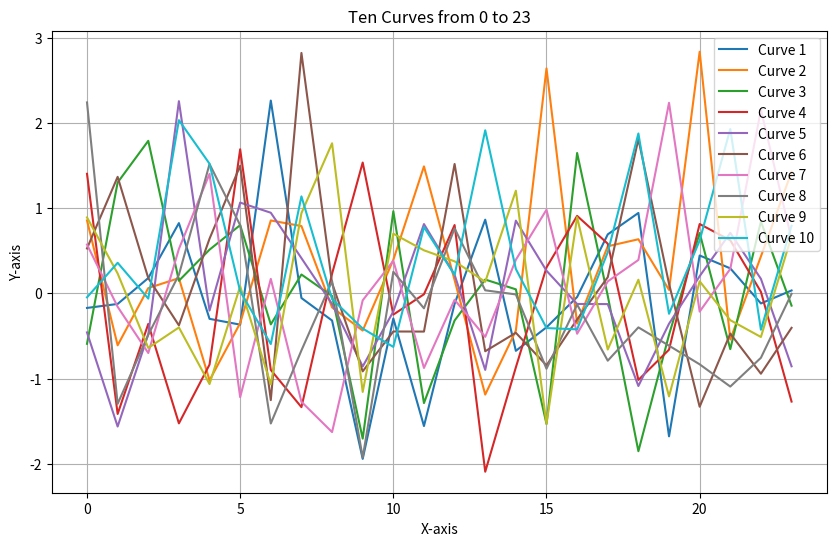

This figure's Python source:
import numpy as np
import matplotlib.pyplot as plt

# 横坐标范围
x = np.arange(24)  # 0到23

# 生成一个形状为 (24, 10) 的矩阵，表示10条曲线的纵坐标
y = np.random.randn(24, 10)  # 随机生成10条曲线的数据

# 绘制图形
plt.figure(figsize=(10, 6))  # 设置画布大小
plt.plot(x, y, label=[f'Curve {i+1}' for i in range(10)])  # 绘制10条曲线

# 添加标题和标签
plt.title('Ten Curves from 0 to 23')
plt.xlabel('X-axis')
plt.ylabel('Y-axis')

# 显示图例
plt.legend()

# 显示图形
plt.grid(True)  # 添加网格
plt.show()